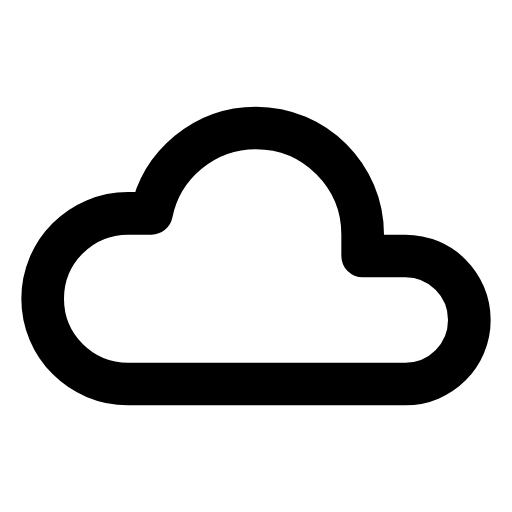
t = 0.00 s
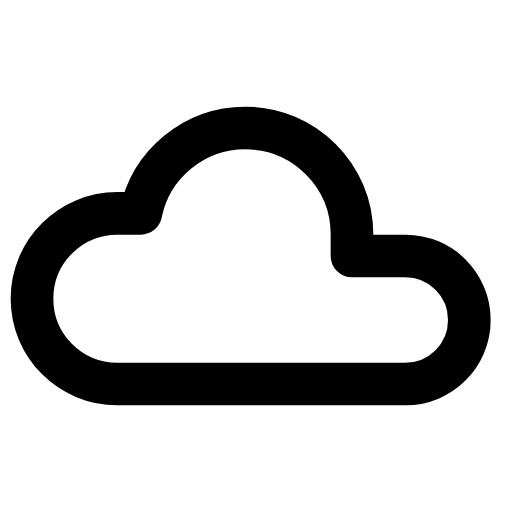
t = 1.88 s
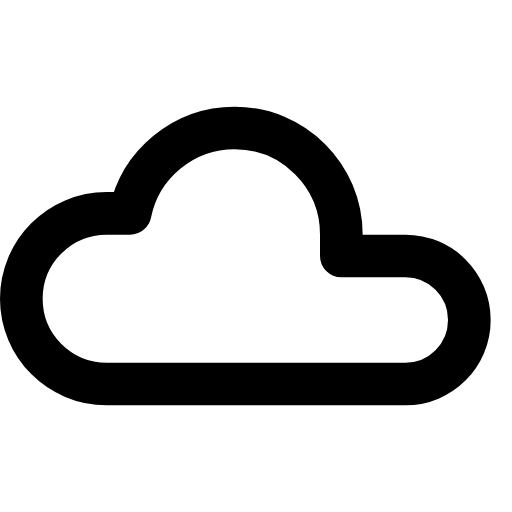
t = 3.75 s
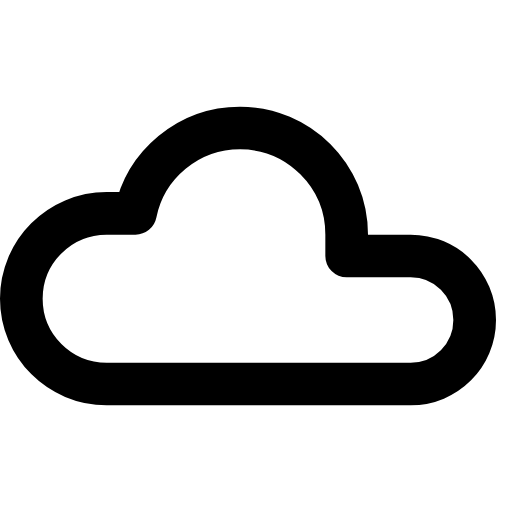
t = 4.69 s
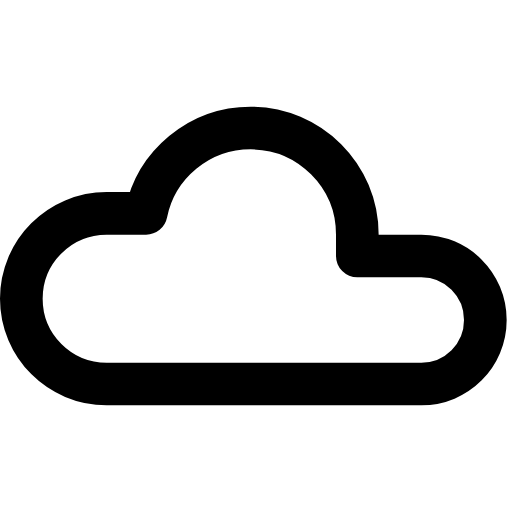
t = 6.56 s
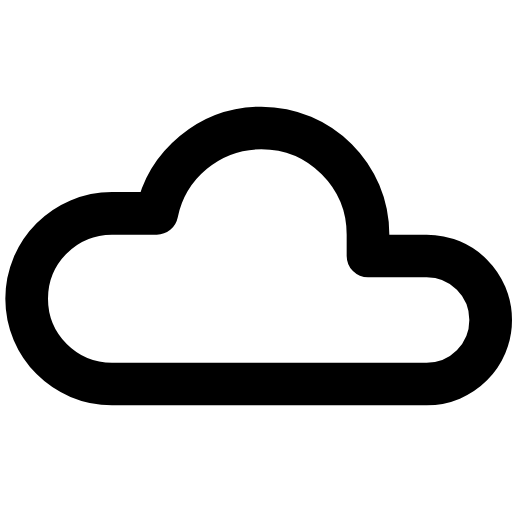
t = 8.44 s

The animated SVG that drew these frames (rendered in a browser with its animation timeline set to each time). Animation: 1 SMIL element (animate=1); frames cover the first 8.44 s, repeats indefinitely.

<svg xmlns="http://www.w3.org/2000/svg" width="24" height="24" viewBox="0 0 24 24"><path fill="none" stroke="currentColor" stroke-linecap="round" stroke-linejoin="round" stroke-width="2" d="M7.1 10c0.46 -2.28 2.48 -4 4.9 -4c2.76 0 5 2.24 5 5v1h2c1.66 0 3 1.34 3 3c0 1.66 -1.34 3 -3 3h-13c-2.21 0 -4 -1.79 -4 -4c0 -2.21 1.79 -4 4 -4Z"><animate attributeName="d" dur="15s" keyTimes="0;0.25;0.5;0.75;1" repeatCount="indefinite" values="M7.1 10c0.46 -2.28 2.48 -4 4.9 -4c2.76 0 5 2.24 5 5v1h2c1.66 0 3 1.34 3 3c0 1.66 -1.34 3 -3 3h-13c-2.21 0 -4 -1.79 -4 -4c0 -2.21 1.79 -4 4 -4Z;M6.1 10c0.46 -2.28 2.48 -4 4.9 -4c2.76 0 5 2.24 5 5v1h3c1.66 0 3 1.34 3 3c0 1.66 -1.34 3 -3 3h-14c-2.21 0 -4 -1.79 -4 -4c0 -2.21 1.79 -4 4 -4Z;M7.1 10c0.46 -2.28 2.48 -4 4.9 -4c2.76 0 5 2.24 5 5v1h3c1.66 0 3 1.34 3 3c0 1.66 -1.34 3 -3 3h-15c-2.21 0 -4 -1.79 -4 -4c0 -2.21 1.79 -4 4 -4Z;M8.1 10c0.46 -2.28 2.48 -4 4.9 -4c2.76 0 5 2.24 5 5v1h2c1.66 0 3 1.34 3 3c0 1.66 -1.34 3 -3 3h-14c-2.21 0 -4 -1.79 -4 -4c0 -2.21 1.79 -4 4 -4Z;M7.1 10c0.46 -2.28 2.48 -4 4.9 -4c2.76 0 5 2.24 5 5v1h2c1.66 0 3 1.34 3 3c0 1.66 -1.34 3 -3 3h-13c-2.21 0 -4 -1.79 -4 -4c0 -2.21 1.79 -4 4 -4Z"/></path></svg>
